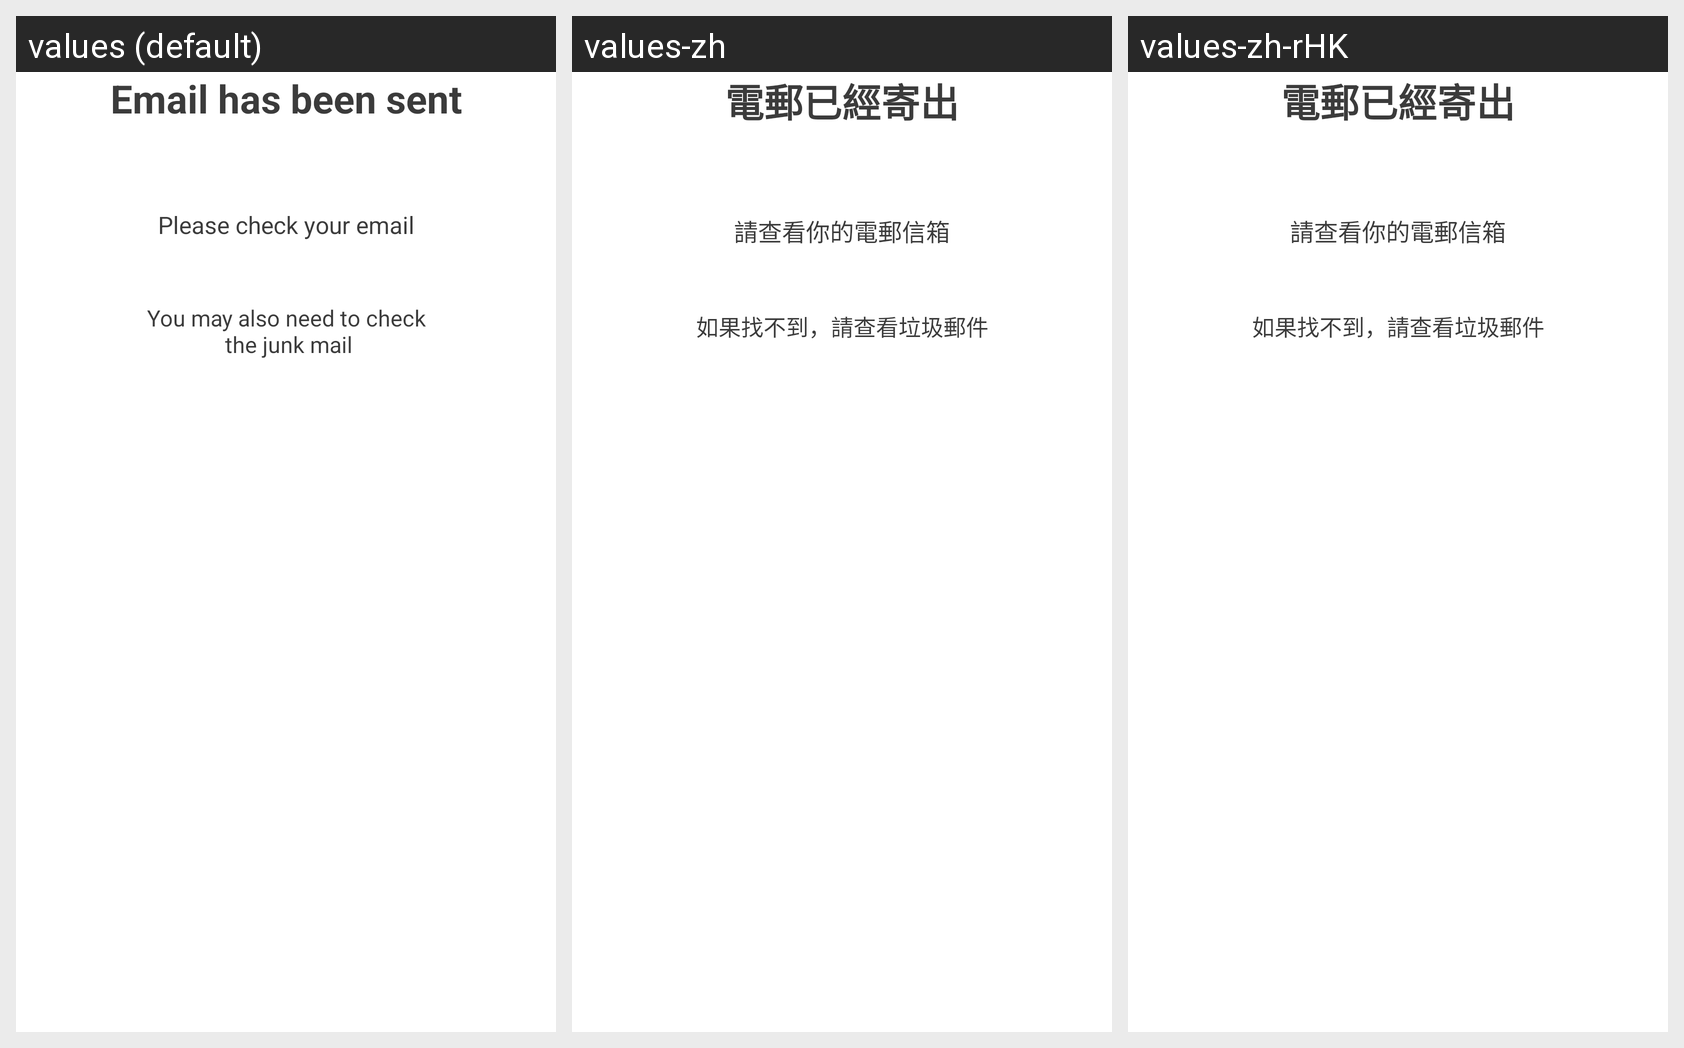

The Android screen above is rendered under several locales of the same app. Produce the string resources it draws, with the default and per-locale values.
Android screen res/layout/fragment_email_verification2.xml rendered under 3 locales, left to right: values (default), values-zh, values-zh-rHK. Device: Nexus 5 (rendered at 1080×1920; each locale shown at half size, 540×960, under a caption strip naming it); theme AppTheme.
Strings drawn on this screen, with the default value and each locale's value (text and hints the layout hard-codes, and strings that could not be matched under every locale, appear in the picture but are not listed):

email_has_been_sent
  values: Email has been sent
  values-zh: 電郵已經寄出
  values-zh-rHK: 電郵已經寄出

please_check_your_email
  values: Please check your email
  values-zh: 請查看你的電郵信箱
  values-zh-rHK: 請查看你的電郵信箱

you_may_also_need_to_check_n_the_junk_mail
  values: You may also need to check
       the junk mail
  values-zh: 如果找不到，請查看垃圾郵件
  values-zh-rHK: 如果找不到，請查看垃圾郵件
